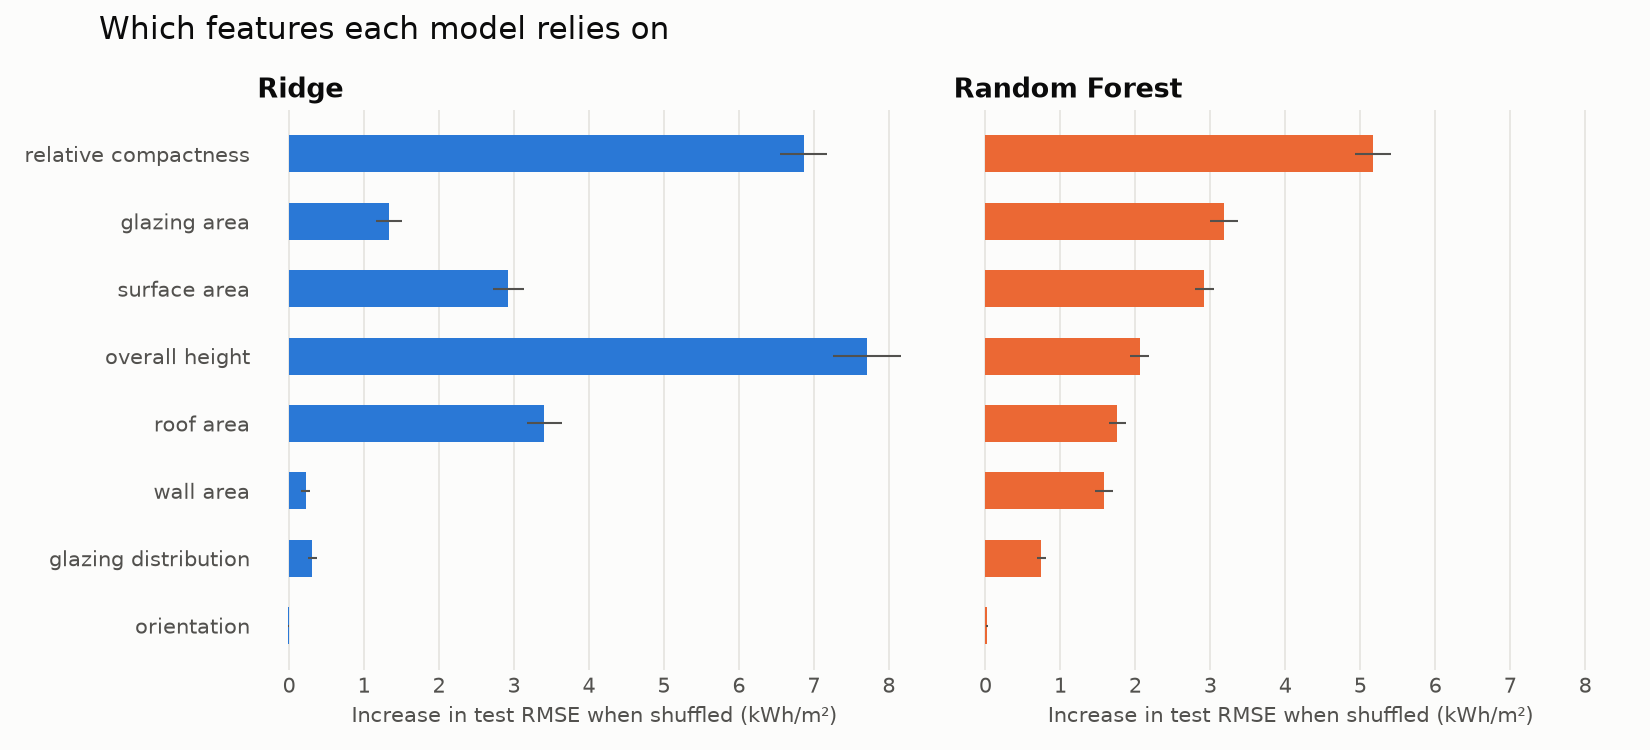

Data behind this chart, as committed beside it:
model, feature, rmse_increase, rmse_increase_std
Ridge, relative_compactness, 6.862, 0.3089
Ridge, surface_area, 2.925, 0.206
Ridge, wall_area, 0.2199, 0.06575
Ridge, roof_area, 3.406, 0.2281
Ridge, overall_height, 7.707, 0.4492
Ridge, orientation, -0.008133, 0.006735
Ridge, glazing_area, 1.338, 0.172
Ridge, glazing_distribution, 0.3093, 0.05774
Random Forest, relative_compactness, 5.168, 0.2412
Random Forest, surface_area, 2.921, 0.1315
Random Forest, wall_area, 1.58, 0.1189
Random Forest, roof_area, 1.759, 0.1136
Random Forest, overall_height, 2.061, 0.1265
Random Forest, orientation, 0.02507, 0.0159
Random Forest, glazing_area, 3.184, 0.1824
Random Forest, glazing_distribution, 0.7475, 0.06514
